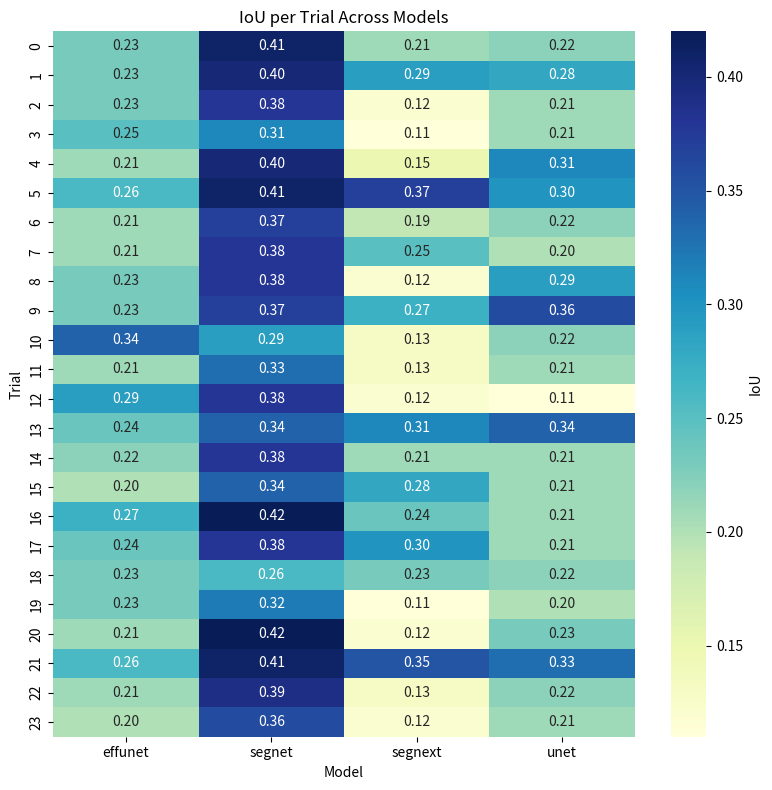

Write the Python code that produced this figure.
# Heatmap of IoU Across Trials for All Models
import pandas as pd
import matplotlib.pyplot as plt
import seaborn as sns

# Hardcoded IoU DataFrame
data = [
    [0, 0.23, 0.41, 0.21, 0.22],
    [1, 0.23, 0.40, 0.29, 0.28],
    [2, 0.23, 0.38, 0.12, 0.21],
    [3, 0.25, 0.31, 0.11, 0.21],
    [4, 0.21, 0.40, 0.15, 0.31],
    [5, 0.26, 0.41, 0.37, 0.30],
    [6, 0.21, 0.37, 0.19, 0.22],
    [7, 0.21, 0.38, 0.25, 0.20],
    [8, 0.23, 0.38, 0.12, 0.29],
    [9, 0.23, 0.37, 0.27, 0.36],
    [10, 0.34, 0.29, 0.13, 0.22],
    [11, 0.21, 0.33, 0.13, 0.21],
    [12, 0.29, 0.38, 0.12, 0.11],
    [13, 0.24, 0.34, 0.31, 0.34],
    [14, 0.22, 0.38, 0.21, 0.21],
    [15, 0.20, 0.34, 0.28, 0.21],
    [16, 0.27, 0.42, 0.24, 0.21],
    [17, 0.24, 0.38, 0.30, 0.21],
    [18, 0.23, 0.26, 0.23, 0.22],
    [19, 0.23, 0.32, 0.11, 0.20],
    [20, 0.21, 0.42, 0.12, 0.23],
    [21, 0.26, 0.41, 0.35, 0.33],
    [22, 0.21, 0.39, 0.13, 0.22],
    [23, 0.20, 0.36, 0.12, 0.21],
]

columns = ['trial'] + ['effunet', 'segnet', 'segnext', 'unet']
iou_df = pd.DataFrame(data, columns=columns)
iou_df.set_index('trial', inplace=True)

# Plot and save the IoU heatmap
plt.figure(figsize=(8, 8))
sns.heatmap(iou_df, annot=True, fmt=".2f", cmap="YlGnBu", cbar_kws={"label": "IoU"})
plt.title("IoU per Trial Across Models")
plt.ylabel("Trial")
plt.xlabel("Model")
plt.tight_layout()
plt.savefig("iou_heatmap.png", dpi=300)
plt.show()
